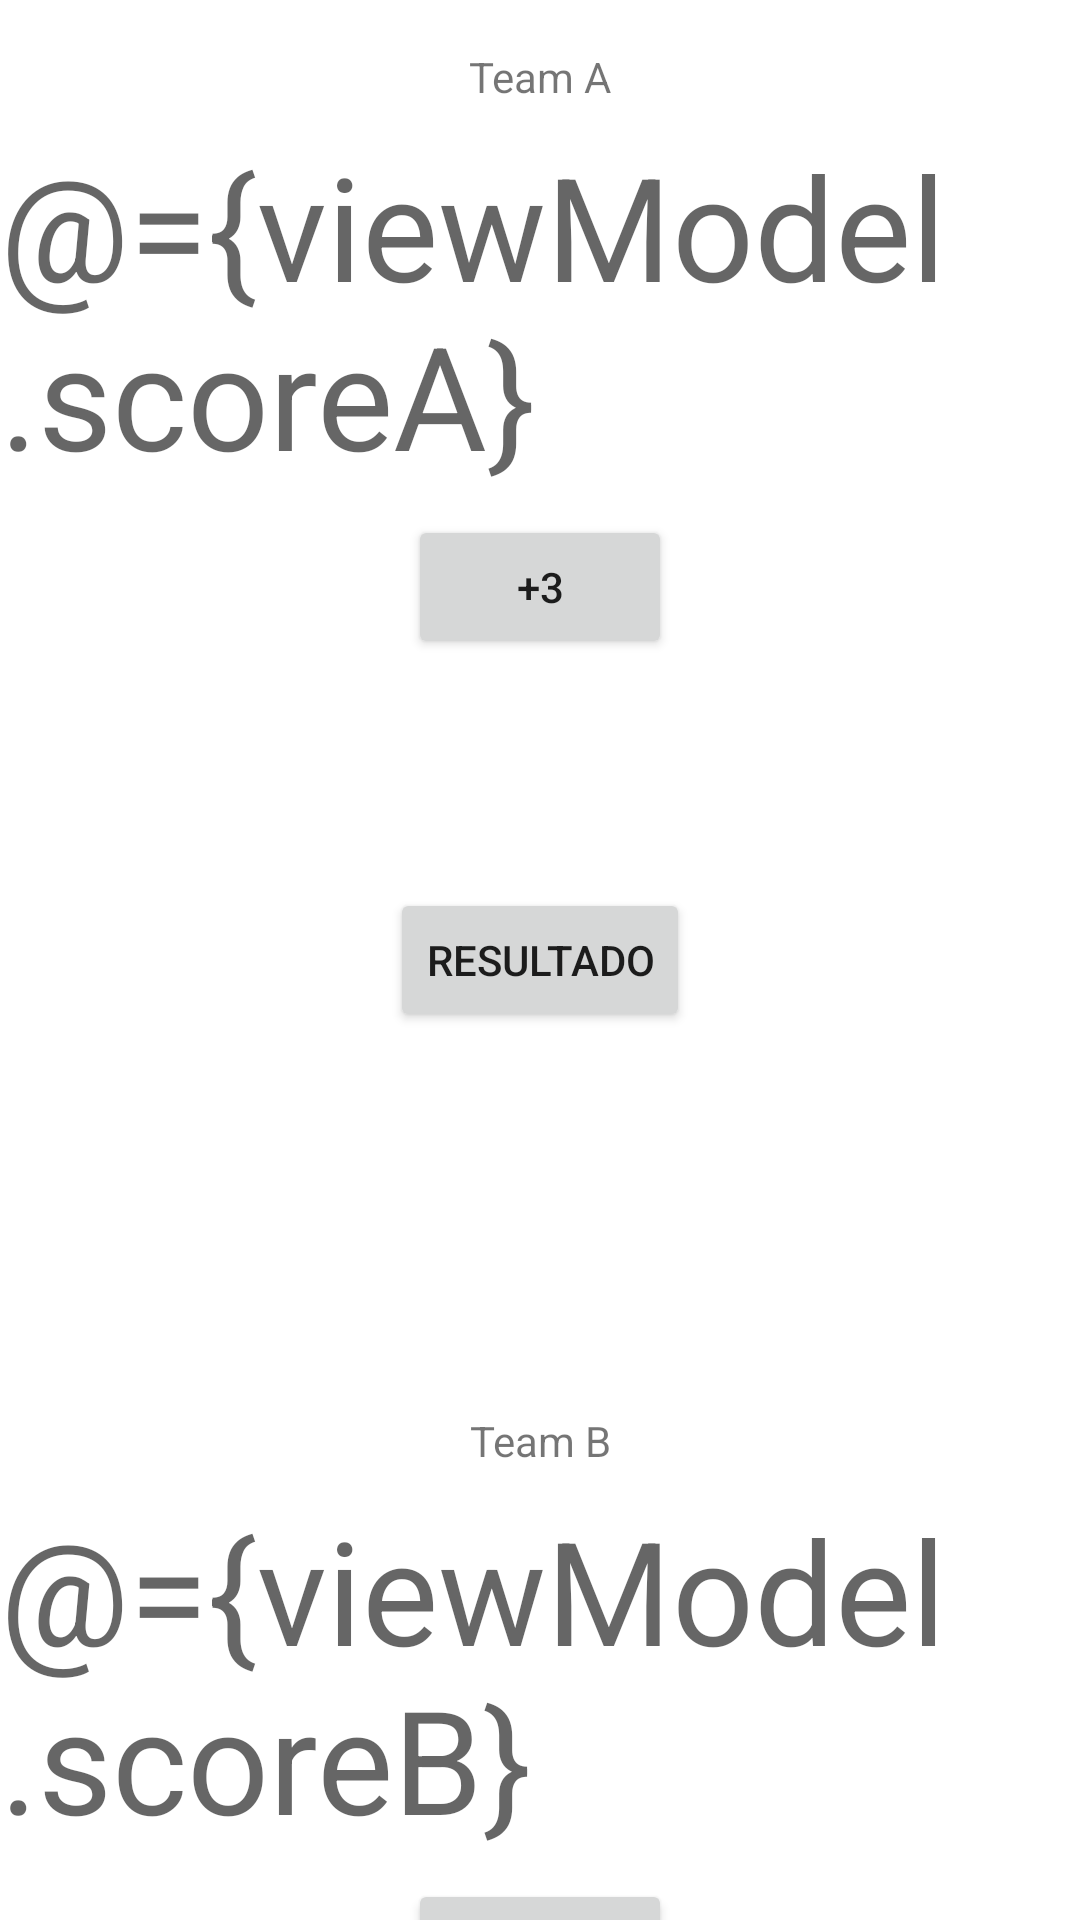

Android layout source for this screen:
<!-- AndroidManifest.xml: application theme Theme.BasketCounter -->
<!-- res/layout/fragment_result.xml -->
<?xml version="1.0" encoding="utf-8"?>
<layout xmlns:android="http://schemas.android.com/apk/res/android"
    xmlns:app="http://schemas.android.com/apk/res-auto"
    xmlns:tools="http://schemas.android.com/tools">

    <data>
        <variable
            name="viewModel"
            type="com.villalobos.basketcounter.AllViewModel" />
    </data>

    <androidx.constraintlayout.widget.ConstraintLayout
        android:layout_width="match_parent"
        android:layout_height="match_parent"
        tools:context=".ResultFragment">

        <TextView
            android:id="@+id/team_a_string"
            android:layout_width="wrap_content"
            android:layout_height="wrap_content"
            android:layout_marginTop="16dp"
            android:text="Team A"
            app:layout_constraintEnd_toEndOf="parent"
            app:layout_constraintStart_toStartOf="parent"
            app:layout_constraintTop_toTopOf="parent" />

        <TextView
            android:id="@+id/score_A"
            android:layout_width="wrap_content"
            android:layout_height="wrap_content"
            android:layout_marginTop="8dp"
            android:text="@={viewModel.scoreA}"
            android:textAppearance="@style/TextAppearance.MaterialComponents.Headline3"
            app:layout_constraintEnd_toEndOf="parent"
            app:layout_constraintStart_toStartOf="parent"
            app:layout_constraintTop_toBottomOf="@+id/team_a_string" />

        <Button
            android:id="@+id/button_A"
            android:layout_width="wrap_content"
            android:layout_height="wrap_content"
            android:layout_marginTop="8dp"
            android:text="+3"
            app:layout_constraintEnd_toEndOf="parent"
            app:layout_constraintStart_toStartOf="parent"
            app:layout_constraintTop_toBottomOf="@+id/score_A" />

        <androidx.constraintlayout.widget.Guideline
            android:id="@+id/guideline4"
            android:layout_width="wrap_content"
            android:layout_height="wrap_content"
            android:orientation="horizontal"
            app:layout_constraintGuide_percent="0.5" />

        <TextView
            android:id="@+id/team_b_string"
            android:layout_width="wrap_content"
            android:layout_height="wrap_content"
            android:text="Team B"
            app:layout_constraintBottom_toBottomOf="parent"
            app:layout_constraintEnd_toEndOf="parent"
            app:layout_constraintStart_toStartOf="parent"
            app:layout_constraintTop_toTopOf="@+id/guideline4" />

        <TextView
            android:id="@+id/score_B"
            android:layout_width="wrap_content"
            android:layout_height="wrap_content"
            android:layout_marginTop="8dp"
            android:text="@={viewModel.scoreB}"
            android:textAppearance="@style/TextAppearance.MaterialComponents.Headline3"
            app:layout_constraintEnd_toEndOf="parent"
            app:layout_constraintStart_toStartOf="parent"
            app:layout_constraintTop_toBottomOf="@+id/team_b_string" />

        <Button
            android:id="@+id/button_B"
            android:layout_width="wrap_content"
            android:layout_height="wrap_content"
            android:layout_marginTop="8dp"
            android:text="+3"
            app:layout_constraintEnd_toEndOf="parent"
            app:layout_constraintStart_toStartOf="parent"
            app:layout_constraintTop_toBottomOf="@+id/score_B" />

        <Button
            android:id="@+id/action_result"
            android:layout_width="wrap_content"
            android:layout_height="wrap_content"
            android:text="Resultado"
            app:layout_constraintBottom_toBottomOf="parent"
            app:layout_constraintEnd_toEndOf="parent"
            app:layout_constraintStart_toStartOf="parent"
            app:layout_constraintTop_toTopOf="parent" />

    </androidx.constraintlayout.widget.ConstraintLayout>
</layout>
<!-- resources referenced by this layout -->
<resources>
  <style name="Theme.BasketCounter" parent="Theme.MaterialComponents.DayNight.DarkActionBar">
          
          <item name="colorPrimary">@color/teal_700</item>
          <item name="colorPrimaryVariant">@color/teal_200</item>
          <item name="colorOnPrimary">@color/white</item>
          
          <item name="colorSecondary">@color/teal_200</item>
          <item name="colorSecondaryVariant">@color/teal_700</item>
          <item name="colorOnSecondary">@color/black</item>
          
          <item name="android:statusBarColor" tools:targetApi="l">?attr/colorPrimaryVariant</item>
          
      </style>
  <!-- not gathered from this repository: default colours our renderer supplied (Android Studio template values) -->
  <color name="teal_200">#FF03DAC5</color>
  <color name="teal_700">#FF018786</color>
  <color name="black">#FF000000</color>
  <color name="white">#FFFFFFFF</color>
</resources>
